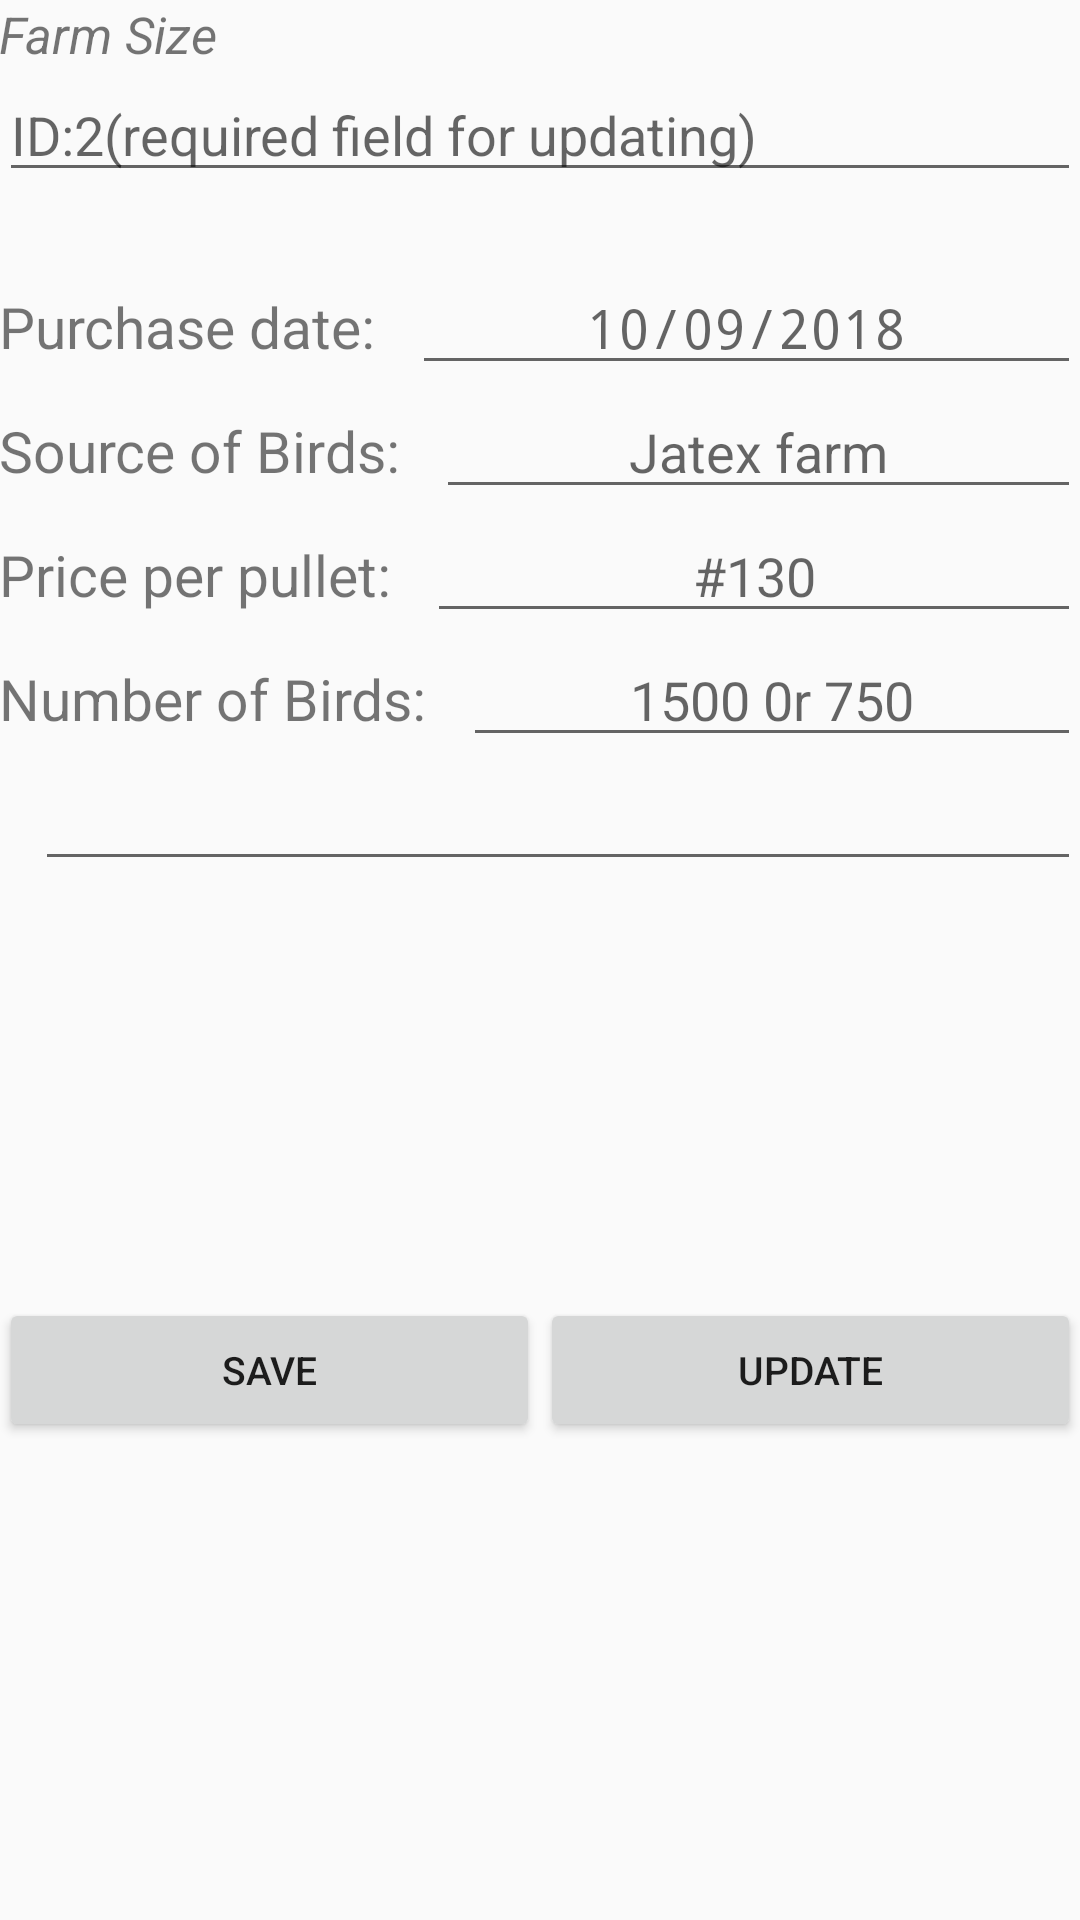

Android layout source for this screen:
<!-- AndroidManifest.xml: application theme AppTheme -->
<!-- res/layout/activity_farm_size.xml -->
<?xml version="1.0" encoding="utf-8"?>
<LinearLayout xmlns:android="http://schemas.android.com/apk/res/android"
               xmlns:mask="http://schemas.android.com/apk/res-auto"
    android:layout_width="match_parent"
    android:layout_height="match_parent"
    android:orientation="vertical"
    android:paddingBottom="@dimen/activity_vertical_margin"
    android:paddingLeft="@dimen/activity_horizontal_margin"
    android:paddingRight="@dimen/activity_horizontal_margin"
    android:paddingTop="@dimen/activity_vertical_margin"

    >

   <TextView
       android:layout_width="wrap_content"
       android:layout_height="wrap_content"
       android:text="Farm Size"
       android:textStyle="italic"
       android:textSize="17sp"/>
    <ScrollView
        android:layout_width="match_parent"
        android:layout_height="wrap_content">
<LinearLayout
    android:layout_width="match_parent"
    android:layout_height="wrap_content"
    android:orientation="vertical"
   >
    <EditText
        android:id="@+id/identity"
        android:layout_width="wrap_content"
        android:layout_height="wrap_content"
        android:inputType="text"
        android:hint="ID:2(required field for updating)"
        android:lines="1"
        android:gravity="left"
        android:imeOptions="actionDone"
        android:ems="20"
        />
    <Space
        android:layout_width="match_parent"
        android:layout_height="23dp" />
    //purchase date entry
    <LinearLayout
        android:layout_width="match_parent"
        android:layout_height="wrap_content"
        android:orientation="horizontal">
        <TextView
            android:layout_width="wrap_content"
            android:layout_height="wrap_content"
            android:text="Purchase date:"
            android:textSize="19sp"
            />
        <Space
            android:layout_width="12dp"
            android:layout_height="wrap_content" />
        <EditText
            android:id="@+id/datepurchased"

            android:layout_width="match_parent"
            android:layout_height="wrap_content"
            android:inputType="date"
            android:typeface="monospace"
            android:hint="10/09/2018"
            android:lines="1"
            android:imeOptions="actionDone"
            android:gravity="center" >

        </EditText>
        <Space
            android:layout_width="12dp"
            android:layout_height="wrap_content" />

    </LinearLayout>
    //source of birds entry
    <LinearLayout
        android:layout_width="match_parent"
        android:layout_height="wrap_content">

        <TextView
            android:layout_width="wrap_content"
            android:layout_height="wrap_content"
            android:text="Source of Birds:"
            android:textSize="19sp"
            />
        <Space
            android:layout_width="12dp"
            android:layout_height="wrap_content" />

        <EditText
            android:id="@+id/Source"
            android:layout_width="match_parent"
            android:layout_height="wrap_content"
            android:inputType="text"
            android:hint="Jatex farm"
            android:lines="3"
            android:imeOptions="actionNext"
            android:gravity="center"
            />

    </LinearLayout>

    //price per chick entry
    <LinearLayout
        android:layout_width="match_parent"
        android:layout_height="wrap_content">
        <TextView
            android:layout_width="wrap_content"
            android:layout_height="wrap_content"
            android:text="Price per pullet:"
            android:textSize="19sp"
            />
        <Space
            android:layout_width="12dp"
            android:layout_height="wrap_content" />

        <EditText
            android:id="@+id/Price"
            android:layout_width="match_parent"
            android:layout_height="wrap_content"
            android:inputType="numberSigned"
            android:hint="#130"
            android:lines="1"
            android:imeOptions="actionNext"
            android:gravity="center"
            />

    </LinearLayout>

   <LinearLayout
       android:layout_width="match_parent"
       android:layout_height="wrap_content">
       <TextView
           android:layout_width="wrap_content"
           android:layout_height="wrap_content"
           android:text="Number of Birds:"
           android:textSize="19sp"
           />
       <Space
           android:layout_width="12dp"
           android:layout_height="wrap_content" />

       <EditText
           android:id="@+id/frmsize"
           android:layout_width="match_parent"
           android:layout_height="wrap_content"
           android:inputType="text"
           android:hint="1500 0r 750"
           android:lines="2"
           android:gravity="center"
           android:imeOptions="actionNext"
           />

   </LinearLayout>

    //date purchased entry
    <LinearLayout
       android:layout_width="match_parent"
       android:layout_height="wrap_content">
        <Space
            android:layout_width="12dp"
            android:layout_height="wrap_content" />

        <EditText
            android:id="@+id/Total"
            android:layout_width="match_parent"
            android:layout_height="wrap_content"
            android:inputType="numberSigned"
            android:lines="0"
            />



    </LinearLayout>
    <Space
        android:layout_width="match_parent"
        android:layout_height="139dp" />


    <LinearLayout
        android:layout_width="match_parent"
        android:layout_height="match_parent"
        >

        // save button

        <Button
            android:text="Save"
            android:textSize="13sp"
            android:id="@+id/savebtn"
            android:layout_width="wrap_content"
            android:layout_height="wrap_content"
            android:onClick="SaveClicked"
            android:layout_gravity="center_horizontal"
            android:ems="30"
            android:layout_weight="1"

            />
        <Button
            android:text="update"
            android:textSize="13sp"
            android:id="@+id/updatebtn"
            android:layout_width="wrap_content"
            android:layout_height="wrap_content"
            android:onClick="updateClicked"
            android:layout_gravity="center_horizontal"
            android:ems="30"
            android:layout_weight="1"

            />
    </LinearLayout>
</LinearLayout>
    </ScrollView>
</LinearLayout>
<!-- resources referenced by this layout -->
<resources>
  <style name="AppTheme" parent="Theme.AppCompat.Light.DarkActionBar">
          
          <item name="colorPrimary">@android:color/holo_orange_dark</item>
          <item name="colorPrimaryDark">@android:color/black</item>
          <item name="colorAccent">@color/colorAccent</item>
          <item name="actionModeBackground">@android:color/black</item>
      </style>
  <!-- not gathered from this repository: default colours our renderer supplied (Android Studio template values) -->
  <color name="colorAccent">#FF03DAC5</color>
</resources>
